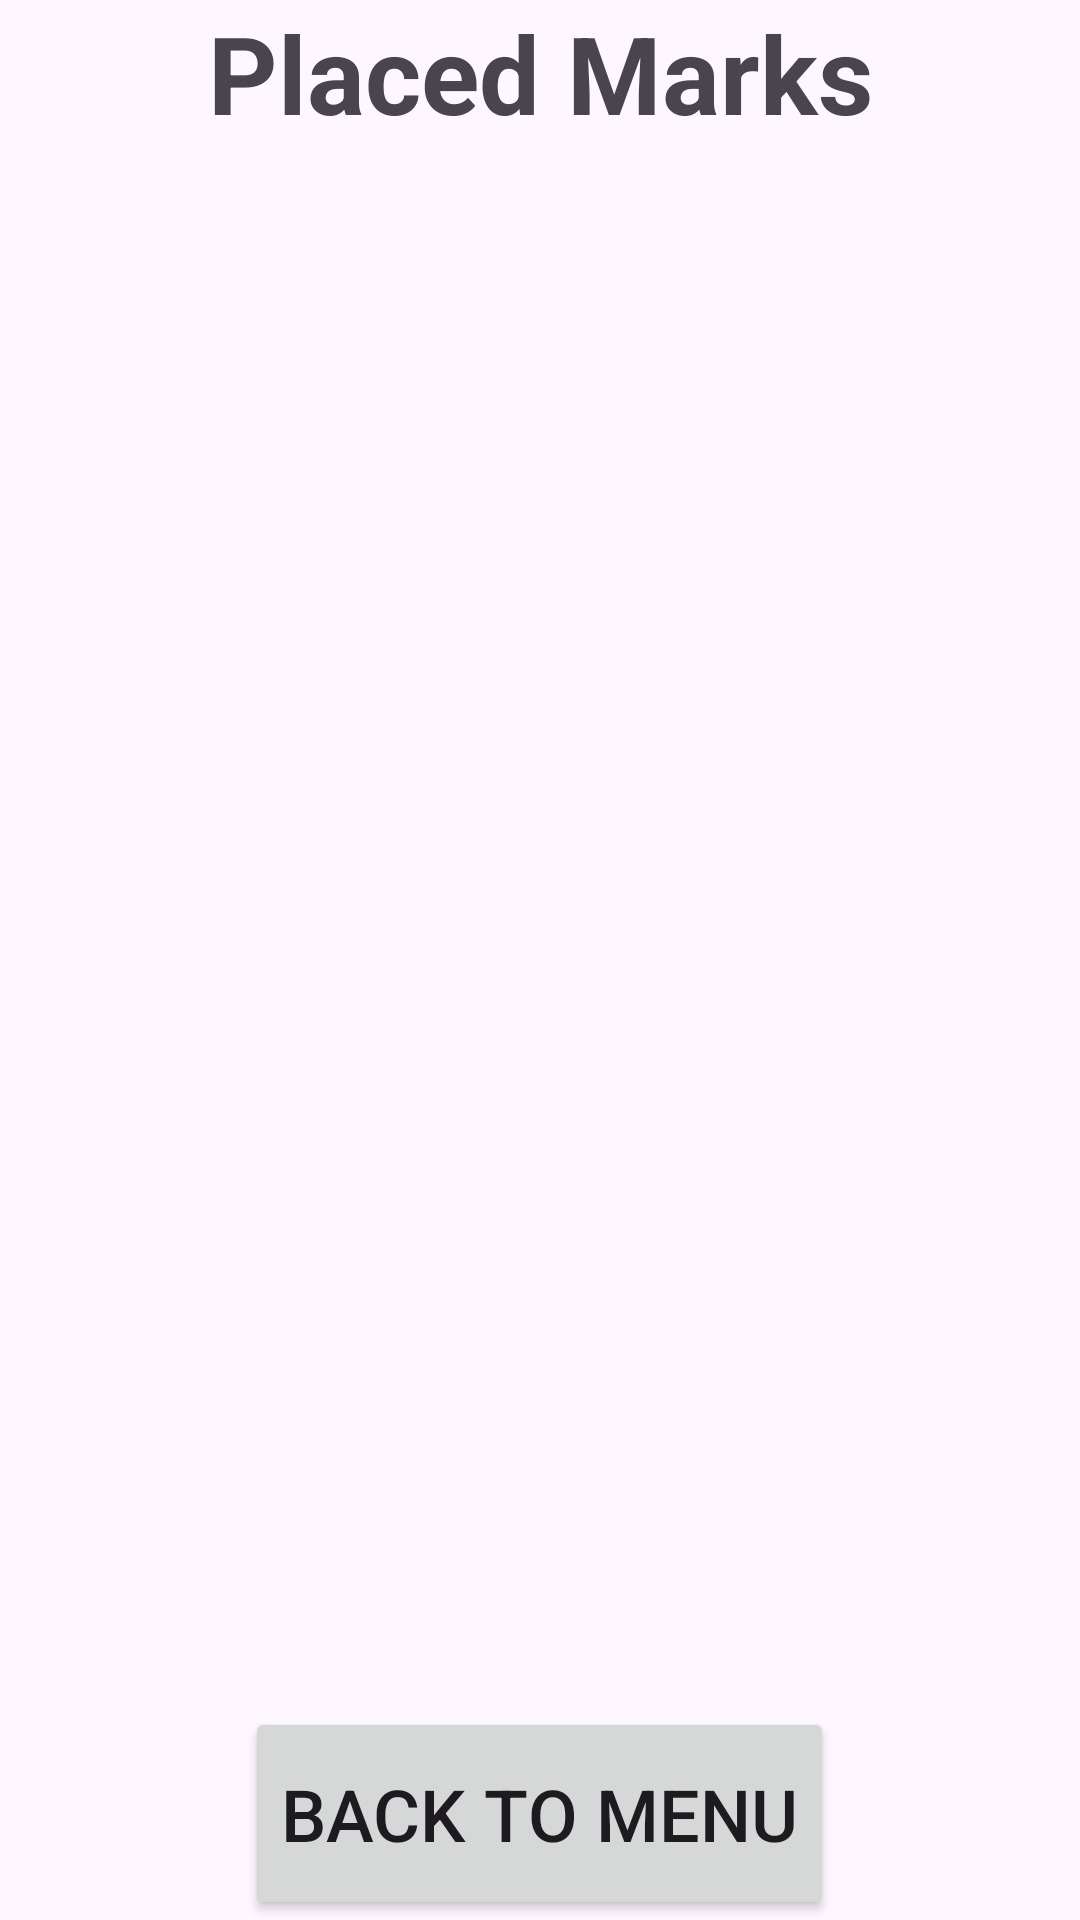

The Android layout XML behind this screen, and the referenced resources:
<!-- AndroidManifest.xml: application theme Theme.Placemark -->
<!-- res/layout/activity_mark_list.xml -->
<?xml version="1.0" encoding="utf-8"?>
<LinearLayout xmlns:android="http://schemas.android.com/apk/res/android"
    android:layout_width="match_parent"
    android:layout_height="match_parent"
    android:gravity="center|top"
    android:orientation="vertical"
    android:layout_marginVertical="48sp">

    <TextView
        android:id="@+id/mainTitle"
        android:layout_width="match_parent"
        android:layout_height="wrap_content"
        android:text="Placed Marks"
        android:textAlignment="center"
        android:textSize="36sp"
        android:textStyle="bold" />

    <androidx.recyclerview.widget.RecyclerView
        android:id="@+id/marksRecyclerView"
        android:layout_width="match_parent"
        android:layout_height="0dp"
        android:layout_weight="1" />

    <Button
        android:id="@+id/returnButton"
        android:layout_width="wrap_content"
        android:layout_height="71dp"
        android:text="Back to menu"
        android:textSize="24sp" />

</LinearLayout>
<!-- resources referenced by this layout -->
<resources>
  <style name="Theme.Placemark" parent="Base.Theme.Placemark" />
  <style name="Base.Theme.Placemark" parent="Theme.Material3.DayNight.NoActionBar">
          
          
      </style>
</resources>
